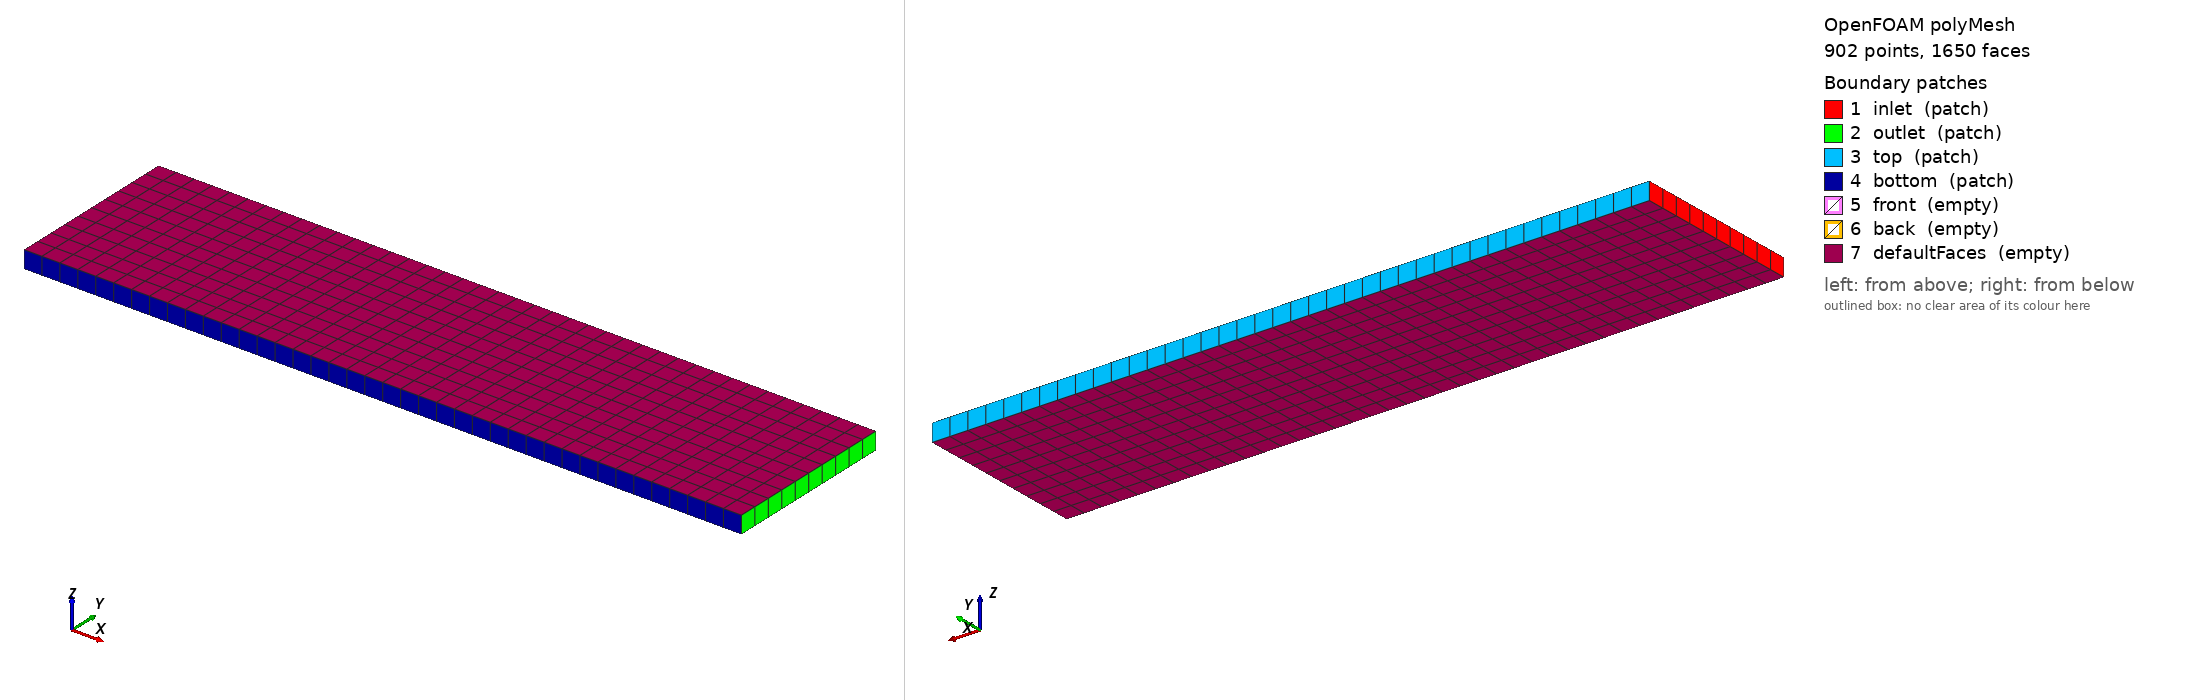

OpenFOAM case: the committed polyMesh, 902 points, 1650 faces. Boundary patches (legend numbers): 1 inlet (patch), 2 outlet (patch), 3 top (patch), 4 bottom (patch), 5 front (empty), 6 back (empty), 7 defaultFaces (empty). Left view from above one corner, right view from below the opposite corner. Boundary conditions: 3 field file(s) under 0/; 6 of 7 drawn patches have an entry in a shipped field file.

=== constant/polyMesh/boundary ===
/*--------------------------------*- C++ -*----------------------------------*\
  =========                 |
  \\      /  F ield         | OpenFOAM: The Open Source CFD Toolbox
   \\    /   O peration     | Website:  https://openfoam.org
    \\  /    A nd           | Version:  10
     \\/     M anipulation  |
\*---------------------------------------------------------------------------*/
FoamFile
{
    format      ascii;
    class       polyBoundaryMesh;
    location    "constant/polyMesh";
    object      boundary;
}
// * * * * * * * * * * * * * * * * * * * * * * * * * * * * * * * * * * * * * //

7
(
    inlet
    {
        type            patch;
        nFaces          10;
        startFace       750;
    }
    outlet
    {
        type            patch;
        nFaces          10;
        startFace       760;
    }
    top
    {
        type            patch;
        nFaces          40;
        startFace       770;
    }
    bottom
    {
        type            patch;
        nFaces          40;
        startFace       810;
    }
    front
    {
        type            empty;
        inGroups        List<word> 1(empty);
        nFaces          0;
        startFace       850;
    }
    back
    {
        type            empty;
        inGroups        List<word> 1(empty);
        nFaces          0;
        startFace       850;
    }
    defaultFaces
    {
        type            empty;
        inGroups        List<word> 1(empty);
        nFaces          800;
        startFace       850;
    }
)

// ************************************************************************* //


=== system/blockMeshDict ===
FoamFile
{
    version     2.0;
    format      ascii;
    class       dictionary;
    object      blockMeshDict;
}
// * * * * * * * * * * * * * * * * * * * * * * * * * * * * * * * * * * * * * //

convertToMeters 1;

vertices
(
    (0 0 0)
    (4.1 0 0)
    (4.1 1 0)
    (0 1 0)
    (0 0 0.1)
    (4.1 0 0.1)
    (4.1 1 0.1)
    (0 1 0.1)
);

blocks
(
    hex (0 1 2 3 4 5 6 7) (40 10 1) simpleGrading (1 1 1)
);

edges
();

boundary
(
    inlet
    {
        type patch;
        faces
        (
            (0 3 7 4)
        );
    }
    outlet
    {
        type patch;
        faces
        (
            (1 2 6 5)
        );
    }
    top
    {
        type patch;
        faces
        (
            (3 2 6 7)
        );
    }
    bottom
    {
        type patch;
        faces
        (
            (0 1 5 4)
        );
    }
    front
    {
        type empty;
        faces
        (
        );
    }
    back
    {
        type empty;
        faces
        (
        );
    }
);

mergePatchPairs
();

// ************************************************************************* //

=== system/controlDict ===
FoamFile
{
    version     2.0;
    format      ascii;
    class       dictionary;
    object      controlDict;
}
// * * * * * * * * * * * * * * * * * * * * * * * * * * * * * * * * * * * * * //

application     rhoCentralFoam;

startFrom       startTime;

startTime       0;

stopAt          endTime;

endTime         10;

deltaT          0.0025;

writeControl    timeStep;

writeInterval   400;

purgeWrite      0;

writeFormat     ascii;

writePrecision  6;

writeCompression off;

timeFormat      general;

timePrecision   6;

runTimeModifiable true;

adjustTimeStep  yes;

maxCo           0.5;

maxAlphaCo      0.5;

maxDeltaT       1;

functions       ();

// ************************************************************************* //

=== 0/T ===
FoamFile
{
    version     2.0;
    format      ascii;
    class       volScalarField;
    object      T;
}
// * * * * * * * * * * * * * * * * * * * * * * * * * * * * * * * * * * * * * //

dimensions      [0 0 0 1 0 0 0];

internalField   uniform 1.0;

boundaryField
{
    inlet
    {
        type            fixedValue;
        value           uniform 1.0;
    }

    outlet
    {
        type            zeroGradient;
    }

    top
    {
        type            fixedValue;
        value           uniform 1.25853;
    }

    bottom
    {
        type            fixedValue;
        value           uniform 1.0;
    }

    front
    {
        type            empty;
    }

    back
    {
        type            empty;
    }
}

// ************************************************************************* //

=== 0/U ===
FoamFile
{
    version     2.0;
    format      ascii;
    class       volVectorField;
    object      U;
}
// * * * * * * * * * * * * * * * * * * * * * * * * * * * * * * * * * * * * * //

dimensions      [0 1 -1 0 0 0 0];

internalField   uniform (2.9 0 0);

boundaryField
{
    inlet
    {
        type            fixedValue;
        value           uniform (2.9 0 0);
    }

    outlet
    {
        type            zeroGradient;
    }

    top
    {
        type            fixedValue;
        value           uniform (3.0 -0.50632 0.0);
    }

    bottom
    {
        type            fixedValue;
        value           uniform (2.9 0 0);
    }

    front
    {
        type            empty;
    }

    back
    {
        type            empty;
    }
}

// ************************************************************************* //

=== 0/p ===
FoamFile
{
    version     2.0;
    format      ascii;
    class       volScalarField;
    object      p;
}
// * * * * * * * * * * * * * * * * * * * * * * * * * * * * * * * * * * * * * //

dimensions      [1 -1 -2 0 0 0 0];

internalField   uniform 1.0;

boundaryField
{
    inlet
    {
        type            fixedValue;
        value           uniform 1.0;
    }

    outlet
    {
        type            zeroGradient;
    }

    top
    {
        type            fixedValue;
        value           uniform 1.0;
    }

    bottom
    {
        type            fixedValue;
        value           uniform 1.0;
    }

    front
    {
        type            empty;
    }

    back
    {
        type            empty;
    }
}

// ************************************************************************* //

Also in the case, not shown: constant/polyMesh/faces (numeric list); constant/polyMesh/neighbour (numeric list); constant/polyMesh/owner (numeric list); constant/polyMesh/points (numeric list).
